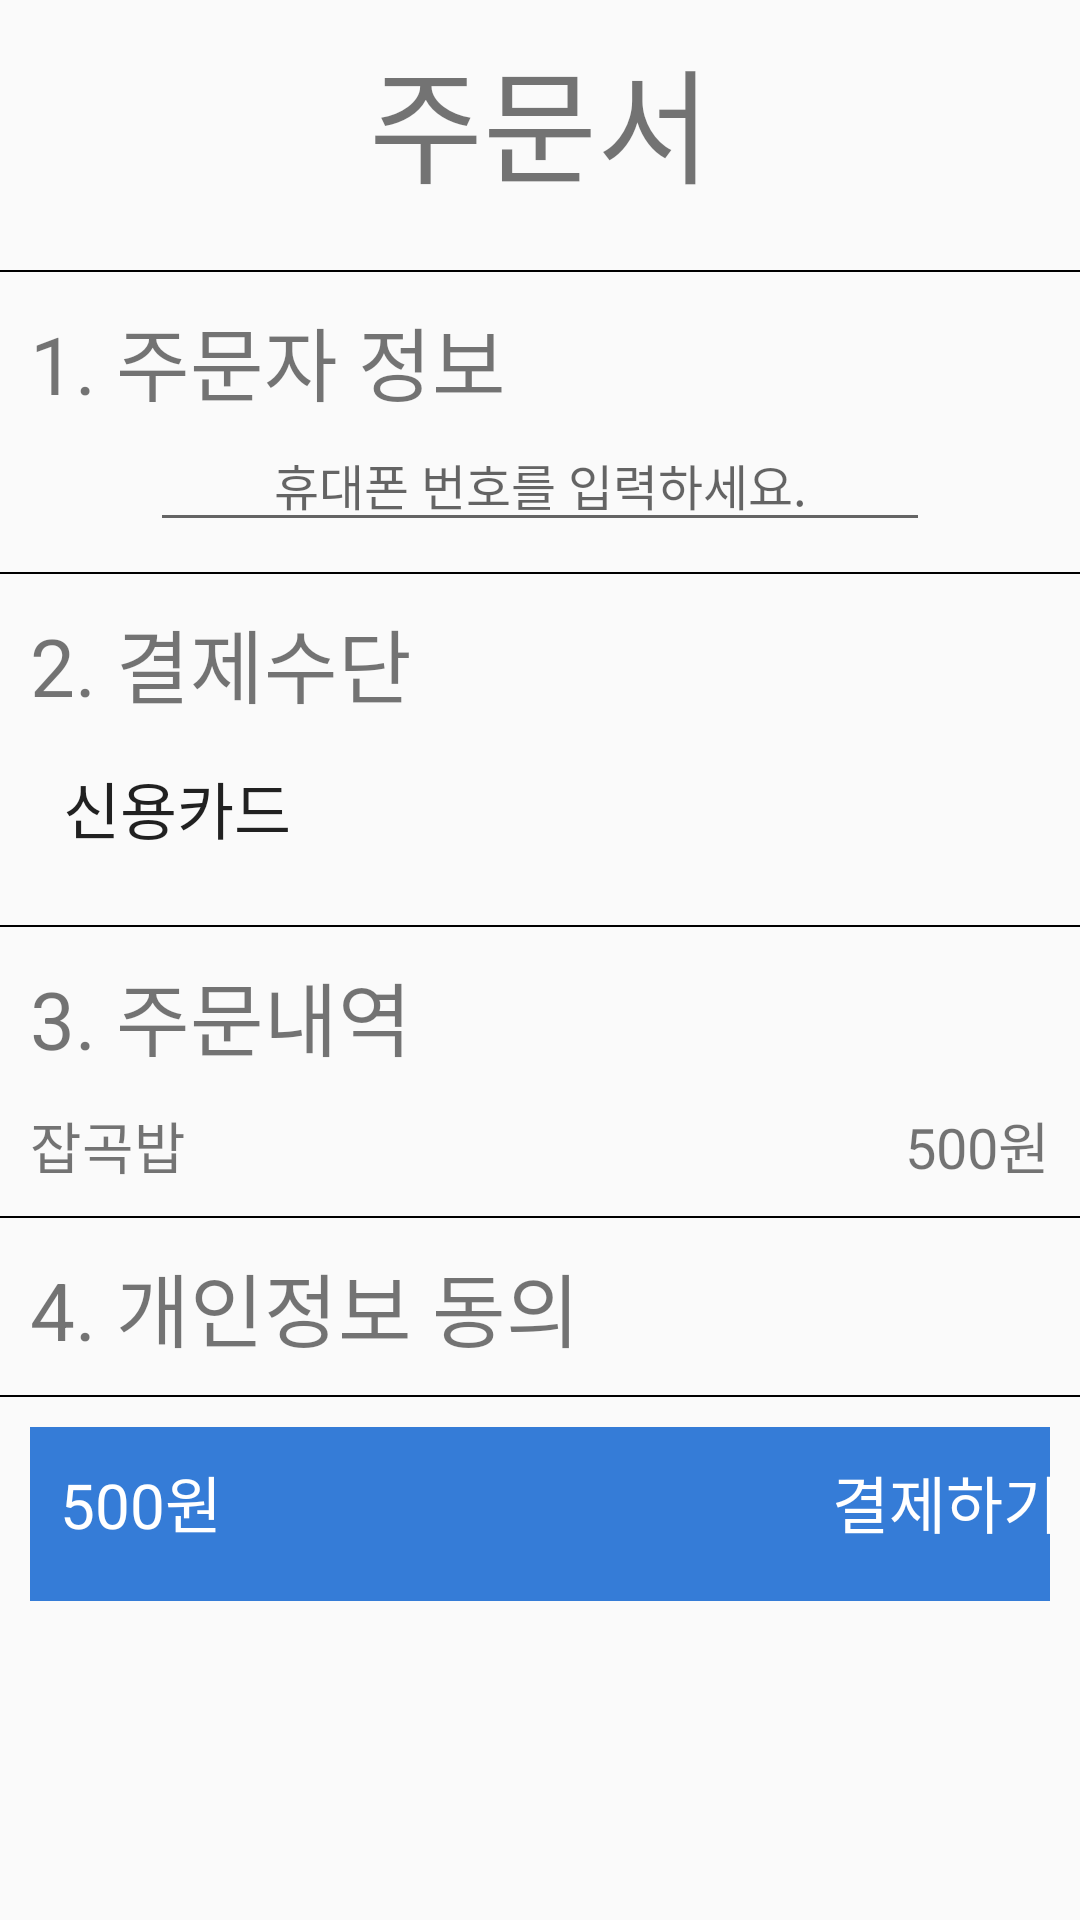

Produce the Android XML layout that renders to this screen, including the resource entries it uses.
<!-- AndroidManifest.xml: application theme AppTheme -->
<!-- res/layout/order.xml -->
<?xml version="1.0" encoding="utf-8"?>
<LinearLayout xmlns:android="http://schemas.android.com/apk/res/android"
    android:orientation="vertical" android:layout_width="match_parent"
    android:layout_height="match_parent">
    <LinearLayout
        android:layout_width="match_parent"
        android:layout_height="wrap_content"
        android:layout_marginTop="10dp"
        android:layout_marginBottom="20dp">
        <TextView
            android:layout_width="match_parent"
            android:layout_height="wrap_content"
            android:text="주문서"
            android:textSize="20pt"
            android:gravity="center_horizontal"/>
    </LinearLayout>
    <View
        android:layout_width="match_parent"
        android:layout_height="2px"
        android:background="#000000"/>
    <LinearLayout
        android:layout_width="match_parent"
        android:layout_height="wrap_content"
        android:orientation="vertical"
        android:layout_margin="10dp">
        <TextView
            android:layout_width="match_parent"
            android:layout_height="wrap_content"
            android:text="1. 주문자 정보"
            android:textSize="13pt"/>
        <EditText
            android:layout_width="match_parent"
            android:layout_height="wrap_content"
            android:hint="휴대폰 번호를 입력하세요."
            android:gravity="center_horizontal"
            android:textSize="8pt"
            android:layout_marginLeft="40dp"
            android:layout_marginRight="40dp"/>
    </LinearLayout>
    <View
        android:layout_width="match_parent"
        android:layout_height="2px"
        android:background="#000000"/>
    <LinearLayout
        android:layout_width="match_parent"
        android:layout_height="wrap_content"
        android:orientation="vertical"
        android:layout_margin="10dp">
        <TextView
            android:layout_width="match_parent"
            android:layout_height="wrap_content"
            android:text="2. 결제수단"
            android:textSize="13pt"/>
        <Button
            android:layout_width="wrap_content"
            android:layout_height="wrap_content"
            android:text="신용카드"
            android:textSize="10pt"
            android:layout_margin="5dp"
            android:background="#00ff0000"/>
    </LinearLayout>
    <View
        android:layout_width="match_parent"
        android:layout_height="2px"
        android:background="#000000"/>
    <LinearLayout
        android:layout_width="match_parent"
        android:layout_height="wrap_content"
        android:orientation="vertical"
        android:layout_margin="10dp">
        <TextView
            android:layout_width="match_parent"
            android:layout_height="wrap_content"
            android:text="3. 주문내역"
            android:textSize="13pt"
            android:layout_marginBottom="10dp"/>
        <LinearLayout
            android:layout_width="match_parent"
            android:layout_height="wrap_content"
            android:orientation="horizontal">
            <TextView
                android:layout_width="wrap_content"
                android:layout_height="wrap_content"
                android:layout_weight="1"
                android:text="@string/foodname_1_1"
                android:textSize="9pt"
                android:gravity="left"/>
            <TextView
                android:layout_width="wrap_content"
                android:layout_height="wrap_content"
                android:text="@string/foodprice_1_1"
                android:layout_weight="1"
                android:textSize="9pt"
                android:gravity="right"/>
        </LinearLayout>

    </LinearLayout>
    <View
        android:layout_width="match_parent"
        android:layout_height="2px"
        android:background="#000000"/>
    <ScrollView
        android:layout_width="match_parent"
        android:layout_height="wrap_content"
        android:orientation="vertical"
        android:layout_margin="10dp">
        <TextView
            android:layout_width="match_parent"
            android:layout_height="wrap_content"
            android:text="4. 개인정보 동의"
            android:textSize="13pt"/>
    </ScrollView>

    <View
        android:layout_width="match_parent"
        android:layout_height="2px"
        android:background="#000000"/>
    <LinearLayout
        android:layout_width="match_parent"
        android:layout_height="wrap_content"
        android:orientation="horizontal"
        android:layout_margin="10dp"
        android:background="#357CD7">
        <TextView
            android:layout_width="500px"
            android:layout_height="wrap_content"
            android:text="@string/foodprice_1_1"
            android:textSize="10pt"
            android:textColor="#FFFFFF"
            android:layout_marginLeft="10dp"
            android:layout_marginTop="10dp"/>
        <Button
            android:id="@+id/pay"
            android:layout_width="500px"
            android:layout_height="wrap_content"
            android:text="결제하기"
            android:textSize="10pt"
            android:background="#00ff0000"
            android:gravity="right"
            android:textColor="#FFFFFF"
            android:layout_marginRight="10dp"
            android:layout_marginTop="10dp"/>
    </LinearLayout>
</LinearLayout>
<!-- resources referenced by this layout -->
<resources>
  <string name="foodname_1_1">잡곡밥</string>
  <string name="foodprice_1_1">500원</string>
  <style name="AppTheme" parent="Theme.AppCompat.Light.DarkActionBar">
          
          <item name="colorPrimary">@color/colorPrimary</item>
          <item name="colorPrimaryDark">@color/colorPrimaryDark</item>
          <item name="colorAccent">@color/colorAccent</item>
      </style>
  <!-- not gathered from this repository: default colours our renderer supplied (Android Studio template values) -->
  <color name="colorPrimary">#FF6200EE</color>
  <color name="colorPrimaryDark">#FF3700B3</color>
  <color name="colorAccent">#FF03DAC5</color>
</resources>
